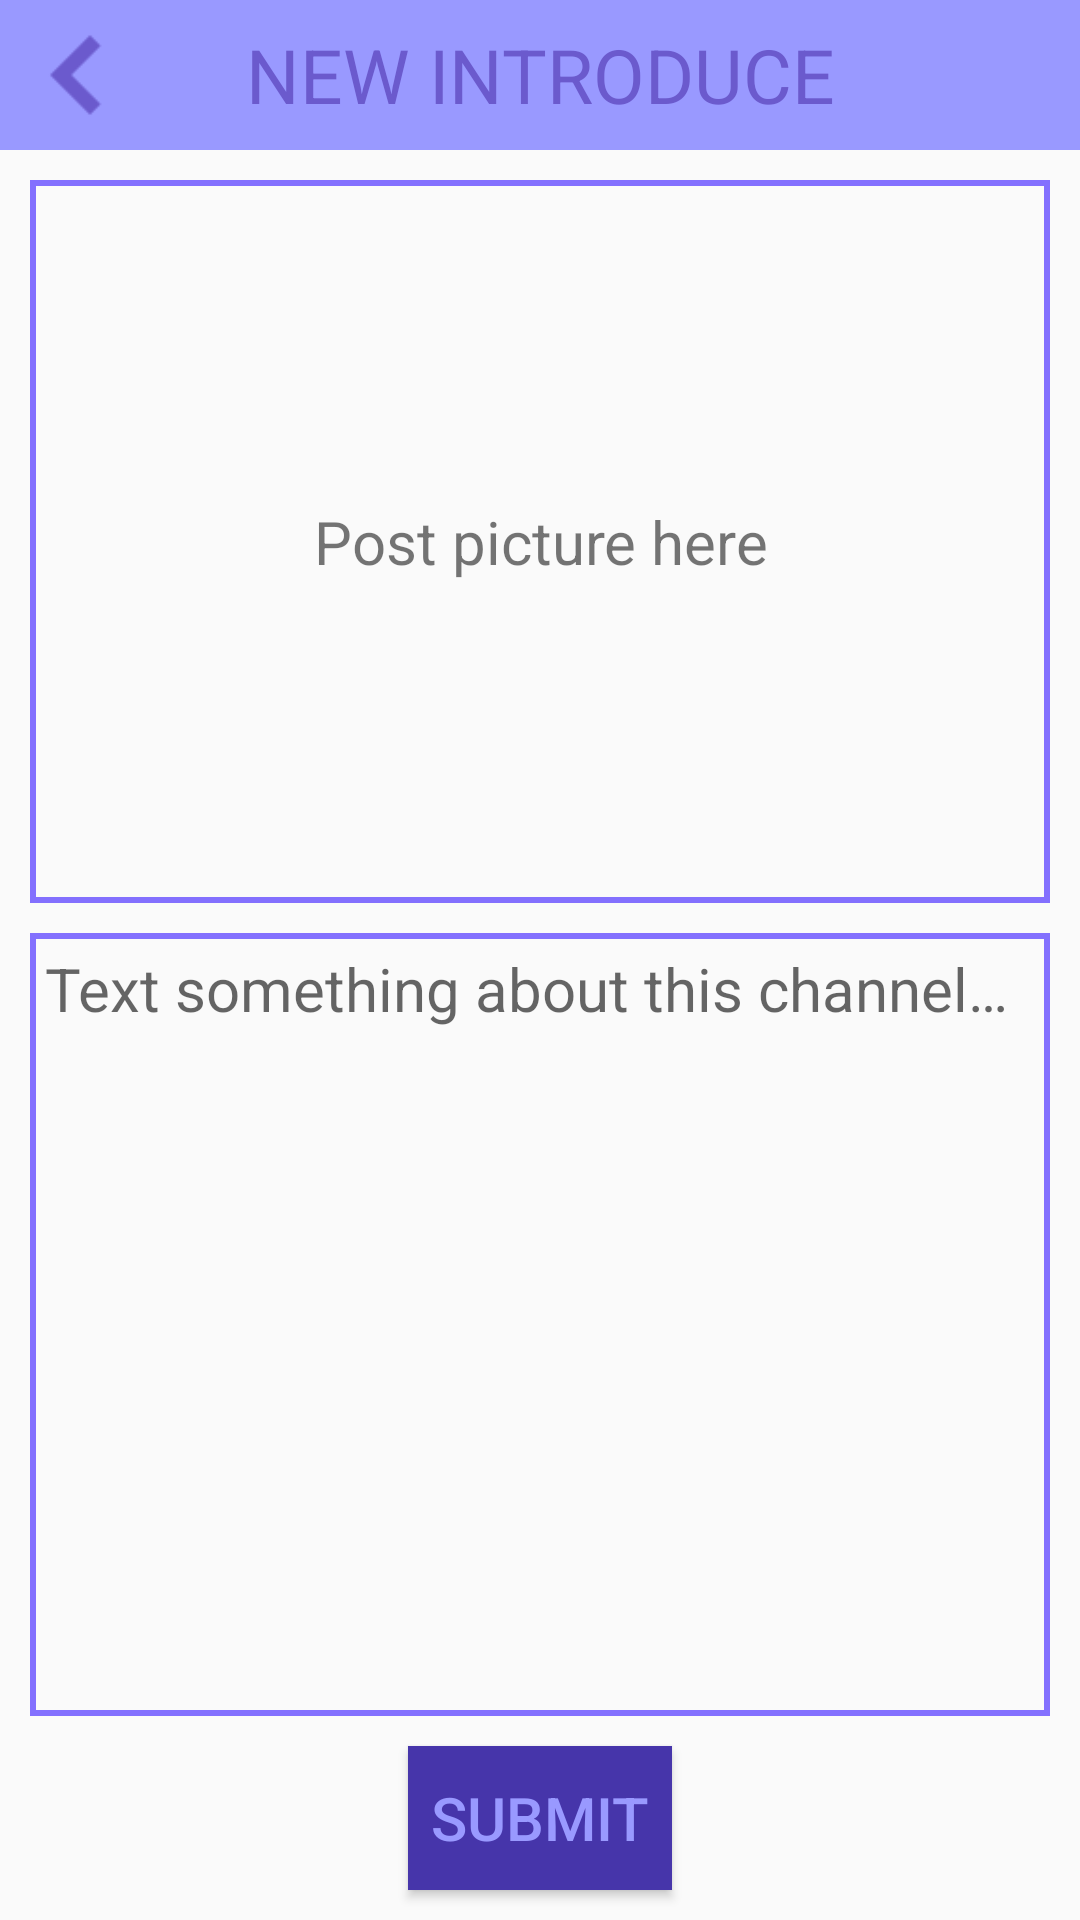

This screen was rendered from an Android layout file. Write that file and the resources it references.
<!-- AndroidManifest.xml: application theme AppTheme -->
<!-- res/layout/fragment_add_introduction.xml -->
<?xml version="1.0" encoding="utf-8"?>
<LinearLayout xmlns:android="http://schemas.android.com/apk/res/android"
    android:orientation="vertical"
    android:layout_width="match_parent"
    android:layout_height="match_parent">

    <LinearLayout
        android:layout_width="match_parent"
        android:layout_height="50dp"
        android:orientation="horizontal"
        android:background="@color/purple_forth">

        <FrameLayout
            android:layout_width="match_parent"
            android:layout_height="match_parent">

            <ImageButton
                android:id="@+id/back_button"
                android:layout_width="30dp"
                android:layout_height="30dp"
                android:layout_margin="@dimen/margin_10"
                android:layout_gravity="center|start"
                android:background="@drawable/icon_back" />

            <TextView
                style="@style/title_text"
                android:text="@string/introduction_add" />

        </FrameLayout>
    </LinearLayout>

    <FrameLayout
        android:layout_width="match_parent"
        android:layout_height="match_parent">

        <LinearLayout
            android:layout_width="match_parent"
            android:layout_height="match_parent"
            android:orientation="vertical">

            <FrameLayout
                android:layout_width="match_parent"
                android:layout_height="match_parent"
                android:layout_margin="@dimen/margin_10"
                android:layout_weight="1">

                <TextView
                    android:id="@+id/image_hint"
                    android:layout_width="match_parent"
                    android:layout_height="match_parent"
                    android:background="@drawable/border_purple"
                    android:gravity="center"
                    android:textSize="20sp"
                    android:text="@string/content_image" />

                <ImageView
                    android:id="@+id/content_image"
                    android:layout_width="match_parent"
                    android:layout_height="match_parent"
                    android:scaleType="fitCenter" />

                <ProgressBar
                    android:id="@+id/image_progress"
                    android:layout_width="50dp"
                    android:layout_height="50dp"
                    android:layout_gravity="center"
                    android:indeterminateTint="@color/purple_second"
                    android:visibility="gone" />

            </FrameLayout>

            <EditText
                android:id="@+id/content_text"
                android:layout_width="match_parent"
                android:layout_height="match_parent"
                android:layout_marginStart="@dimen/margin_10"
                android:layout_marginEnd="@dimen/margin_10"
                android:gravity="start|top"
                android:background="@drawable/border_purple"
                android:textCursorDrawable="@drawable/cursor_black"
                android:padding="5dp"
                android:hint="@string/content_text"
                android:textSize="20sp"
                android:textColor="@color/black"
                android:layout_weight="1" />

            <Button
                android:id="@+id/submit_button"
                android:layout_width="wrap_content"
                android:layout_height="wrap_content"
                android:layout_margin="@dimen/margin_10"
                android:layout_gravity="center|bottom"
                android:background="@color/purple_first"
                android:text="@string/submit"
                android:textSize="20sp"
                android:textColor="@color/purple_forth" />

        </LinearLayout>

        <ProgressBar
            android:id="@+id/submit_progress"
            android:layout_width="50dp"
            android:layout_height="50dp"
            android:layout_gravity="center"
            android:indeterminateTint="@color/purple_second"
            android:visibility="gone" />

    </FrameLayout>
</LinearLayout>
<!-- resources referenced by this layout -->
<resources>
  <color name="black">#000000</color>
  <color name="purple_first">#4635aa</color>
  <color name="purple_forth">#9999ff</color>
  <color name="purple_second">#6b5acd</color>
  <dimen name="margin_10">10dp</dimen>
  <!-- drawable border_purple (drawable) -->
  <?xml version="1.0" encoding="utf-8"?>
  <shape xmlns:android="http://schemas.android.com/apk/res/android"
      android:shape="rectangle">
      <stroke
          android:width="2dp"
          android:color="@color/purple_third"/>
  </shape>
  <!-- drawable cursor_black (drawable) -->
  <?xml version="1.0" encoding="utf-8"?>
  <shape xmlns:android="http://schemas.android.com/apk/res/android" >
      <size android:width="2dp" />
      <solid android:color="@color/black" />
  </shape>
  <!-- drawable icon_back: png bitmap (drawable, 31091 bytes) -->
  <string name="content_image">Post picture here</string>
  <string name="content_text">Text something about this channel…</string>
  <string name="introduction_add">NEW INTRODUCE</string>
  <string name="submit">SUBMIT</string>
  <style name="title_text">
          <item name="android:layout_width">match_parent</item>
          <item name="android:layout_height">match_parent</item>
          <item name="android:gravity">center</item>
          <item name="android:textSize">25sp</item>
          <item name="android:textColor">@color/purple_second</item>
          <item name="android:textAllCaps">true</item>
          <item name="android:singleLine">true</item>
          <item name="android:maxLines">1</item>
      </style>
  <style name="AppTheme" parent="Theme.AppCompat.Light.DarkActionBar">
          
          <item name="colorPrimary">@color/colorPrimary</item>
          <item name="colorPrimaryDark">@color/colorPrimaryDark</item>
          <item name="colorAccent">@color/colorAccent</item>
      </style>
  <color name="purple_third">#8370fe</color>
  <color name="colorPrimary">#3F51B5</color>
  <color name="colorPrimaryDark">#303F9F</color>
  <color name="colorAccent">#FF4081</color>
</resources>
